Run: headless pygame with SDL's dummy video driver; simulated clock (each Clock.tick advances the game by its frame time, no real sleeping); random seed 0; keys injected as events and as key.get_pressed() state; no mouse input; restart key RETURN tapped at the start of phases 3 and 4.
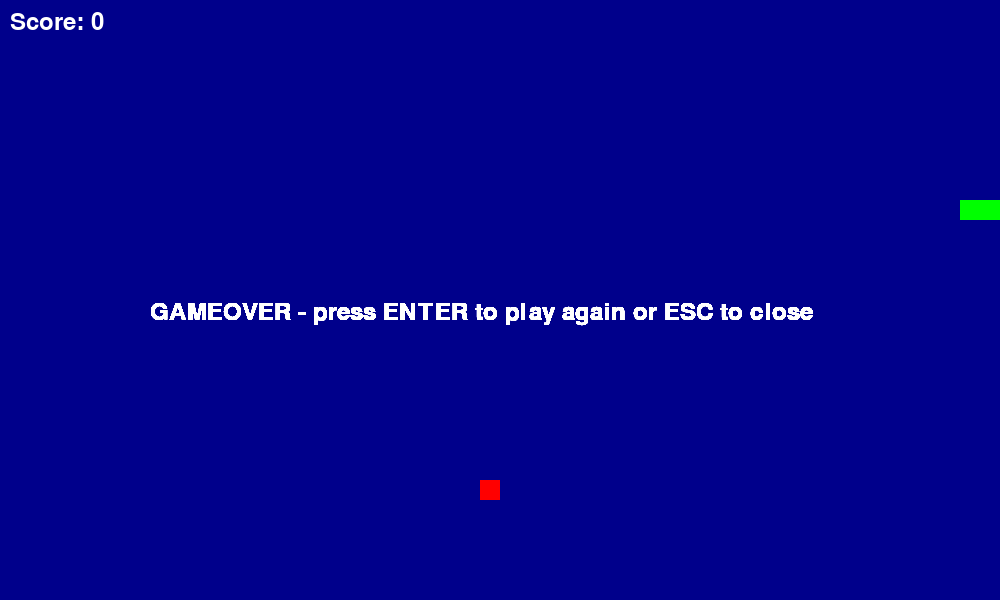
Frame 1 of 4 · flips 1–60 · no input
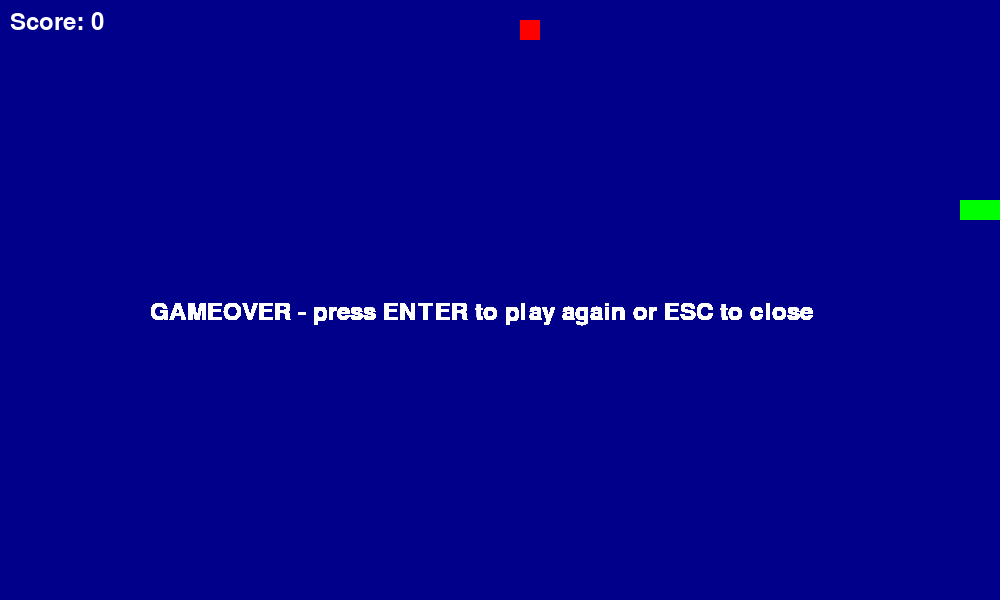
Frame 2 of 4 · flips 61–180 · tapped SPACE, RETURN · held RIGHT (→), D
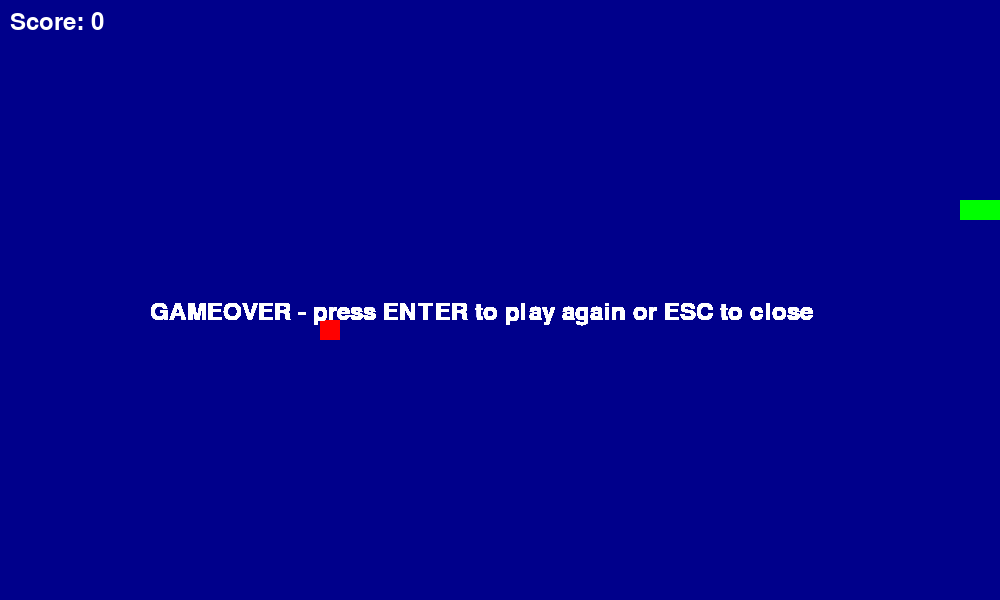
Frame 3 of 4 · flips 181–300 · tapped RETURN · held DOWN (↓), S
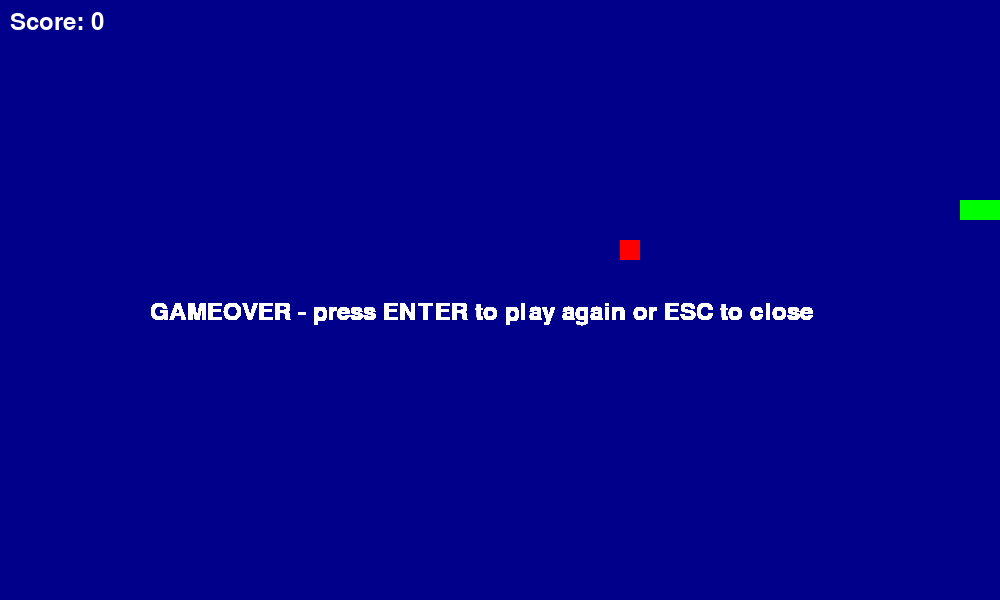
Frame 4 of 4 · flips 301–420 · tapped RETURN · held LEFT (←), A, UP (↑), W

The pygame program that drew these frames:

import pygame
import random

pygame.init()

screenWidth = 1000
screenHeight = 600
screen = pygame.display.set_mode((screenWidth, screenHeight))

# Tamanho de cada "quadrado" do jogo. Tudo (cobra, comida, movimento) se move em múltiplos
# desse valor, o que mantém a cobra sempre alinhada a uma grade invisível.
cellSize = 20
# A cobra é uma lista de posições (x, y). O primeiro item é a cabeça.
snake = [(300, 200), (280, 200), (260, 200)]
# directionX/Y indicam para onde a cabeça se move a cada passo (-1, 0 ou 1 em cada eixo).
directionX = 1
directionY = 0

score = 0
clock = pygame.time.Clock()

def foodPositioner():
    # Divide a tela em colunas/linhas do tamanho da célula para sortear uma posição
    # que sempre caia exatamente em cima da grade (evita comida "desalinhada").
    columns = screenWidth // cellSize
    lines = screenHeight // cellSize
    foodX = random.randint(0, columns - 1) * cellSize
    foodY = random.randint(0, lines - 1) * cellSize
    return (foodX, foodY)

def reset():
    # Precisa de "global" porque essas variáveis foram criadas fora da função:
    # sem isso, o Python criaria cópias locais e o reset não afetaria o jogo de verdade.
    global score
    global snake
    global directionX
    global directionY
    global food
    score = 0
    snake = [(300, 200), (280, 200), (260, 200)]
    directionX = 1
    directionY = 0
    food = foodPositioner()

food = foodPositioner()
running = True
gameOver = False
while running:  # Loop principal do jogo: cada iteração é um "quadro" (frame)

    events = pygame.event.get()

    for event in events:
        if event.type == pygame.QUIT:
            running = False
        elif event.type == pygame.KEYDOWN:
            # Cada "if" checa se a tecla pressionada é oposta à direção atual.
            # Isso impede que a cobra vire 180° sobre si mesma e "morra" instantaneamente
            if (event.key == pygame.K_UP):
                if not(directionX == 0 and directionY == 1):
                    directionY = -1
                    directionX = 0
            if (event.key == pygame.K_DOWN):
                if not(directionX == 0 and directionY == -1):
                    directionY = 1
                    directionX = 0
            if (event.key == pygame.K_RIGHT):
                if not(directionX == -1 and directionY == 0):
                    directionY = 0
                    directionX = 1
            if (event.key == pygame.K_LEFT):
                if not(directionX == 1 and directionY == 0):
                    directionY = 0
                    directionX = -1

    # Calcula onde a nova cabeça vai ficar, somando a direção atual à posição da cabeça atual.
    newHead = (snake[0][0] + directionX * cellSize, snake[0][1] + directionY * cellSize)

    # Condições de game over: a nova cabeça saiu da tela (eixo X ou Y)...
    if newHead[0] >= screenWidth or newHead[0] < 0:
        gameOver = True
    if newHead[1] >= screenHeight or newHead[1] < 0:
        gameOver = True
    # ...ou a nova cabeça bateu em alguma parte do próprio corpo da cobra.
    for s in snake:
        if newHead == s:
            gameOver = True

    screen.fill("dark blue")
    pygame.draw.rect(screen, "red", (food[0], food[1],  cellSize, cellSize))
    font = pygame.font.SysFont(None, 36)  
    text = font.render(f"Score: {score}", True, "white") 
    screen.blit(text, (10, 10))        

    # Adiciona a nova cabeça na frente da lista: é assim que a cobra "anda".
    snake.insert(0, newHead)
    if snake[0] != food:
        # Se não comeu, remove o último segmento (a cauda), simulando movimento
        # sem crescer: entra uma célula na frente, sai uma célula atrás.
        snake.pop()
    else:
        # Se comeu, não remove a cauda (a cobra cresce) e sorteia nova comida.
        food = foodPositioner()
        score += 100

    for s in snake:
            pygame.draw.rect(screen, "green", (s[0], s[1],  cellSize, cellSize))

    # Loop de pausa exibido quando o jogo termina: fica travado aqui esperando
    # o jogador decidir entre reiniciar (ENTER) ou sair (ESC).
    while gameOver:
        gameOverEvents = pygame.event.get()
        font = pygame.font.SysFont(None, 36)
        text = font.render("GAMEOVER - press ENTER to play again or ESC to close", True, "white")
        screen.blit(text, (150, 300))
        pygame.display.flip()
        for event in gameOverEvents:
            if event.type == pygame.KEYDOWN:
                if (event.key == pygame.K_RETURN):
                    reset()
                    gameOver = False
                    break
                if (event.key == pygame.K_ESCAPE):
                    running = False
                    gameOver = False
                    break
        clock.tick(8)

    pygame.display.flip()  # Mostra na tela tudo o que foi desenhado neste quadro
    clock.tick(8)  # Limita o jogo a 8 quadros por segundo, controlando a velocidade da cobra

pygame.quit()
